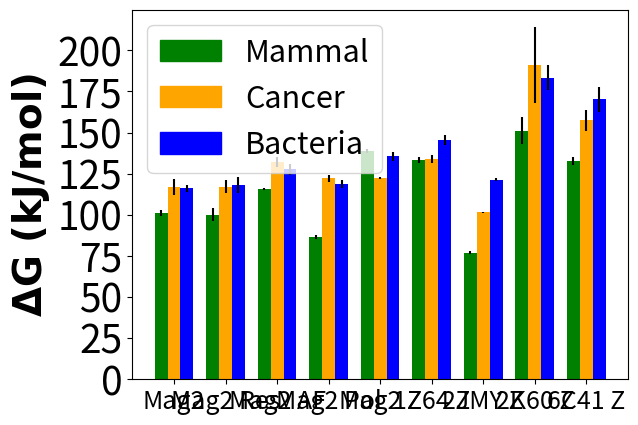

Recreate this plot in Python.
import matplotlib.pyplot as plt
import numpy as np
# Valores medios
etiquetas=['Mag2','Mag2 Res','Mag2 AF','Mag2 Pol','Mag2 Z', '1Z64 Z', '2JMY Z','2K60 Z','6C41 Z']
#El orden es: Mamifero, Cancer, Bacteria
Mag2 = [101,117,116]
Mag2_inc=[2,5,2]
Mag2_res= [100,117,118]
Mag2_res_inc=[4,4,5]
Mag2_af=[115.42,132.3,127.55]
Mag2_af_inc=[0.58,3.1,3.3]
Mag2_pol=[86.6,122.13,118.8]
Mag2_pol_inc=[1.1,2.1,2.5]
mag2_z=[138.9,122.51,135.6]
mag2_z_inc=[1.2,0.7,2.7]
z64=[133.5,133.7,145.7]
z64_inc=[1.9,2.4,3.0]
jmy=[76.88,101.60,121.44]
jmy_inc=[0.84,0.36,0.88]
k60=[151.0,191,183.2]
k60_inc=[8.2,23,7.6]
c41=[132.8,157.6,170.1]
c41_inc=[2.3,6.4,7.8]

colores=['Green','Orange','Blue']



# Crear el gráfico de barras
bar_width = 0.2
etiequetas_posiciones=[]
x_pos = np.arange(0,bar_width*3-bar_width,bar_width);print(x_pos)
plt.bar(x_pos, Mag2, yerr=Mag2_inc, width=bar_width,color=colores)
etiequetas_posiciones.append(x_pos[1])
plt.legend(Mag2,['Mammal', 'Cancer','Bacteria'])
x_pos = np.linspace(0.2*2+x_pos[-1],bar_width*3+x_pos[-1]+0.2,3)
plt.bar(x_pos, Mag2_res, yerr=Mag2_res_inc, width=bar_width,color=colores)
etiequetas_posiciones.append(x_pos[1])

x_pos = np.linspace(0.2*2+x_pos[-1],bar_width*3+x_pos[-1]+0.2,3)
plt.bar(x_pos, Mag2_af, yerr=Mag2_af_inc, width=bar_width,color=colores)
etiequetas_posiciones.append(x_pos[1])

x_pos = np.linspace(0.2*2+x_pos[-1],bar_width*3+x_pos[-1]+0.2,3)
plt.bar(x_pos, Mag2_pol, yerr=Mag2_pol_inc, width=bar_width,color=colores)
etiequetas_posiciones.append(x_pos[1])

x_pos = np.linspace(0.2*2+x_pos[-1],bar_width*3+x_pos[-1]+0.2,3)
plt.bar(x_pos, mag2_z, yerr=mag2_z_inc, width=bar_width,color=colores)
etiequetas_posiciones.append(x_pos[1])

x_pos = np.linspace(0.2*2+x_pos[-1],bar_width*3+x_pos[-1]+0.2,3)
plt.bar(x_pos, z64, yerr=z64_inc, width=bar_width,color=colores)
etiequetas_posiciones.append(x_pos[1])


x_pos = np.linspace(0.2*2+x_pos[-1],bar_width*3+x_pos[-1]+0.2,3)
plt.bar(x_pos, jmy, yerr=jmy_inc, width=bar_width,color=colores)
etiequetas_posiciones.append(x_pos[1])

x_pos = np.linspace(0.2*2+x_pos[-1],bar_width*3+x_pos[-1]+0.2,3)
plt.bar(x_pos, k60, yerr=k60_inc, width=bar_width,color=colores)
etiequetas_posiciones.append(x_pos[1])

x_pos = np.linspace(0.2*2+x_pos[-1],bar_width*3+x_pos[-1]+0.2,3)
plt.bar(x_pos, c41, yerr=c41_inc, width=bar_width,color=colores)
etiequetas_posiciones.append(x_pos[1])
# Añadir etiquetas al eje x
plt.xticks(etiequetas_posiciones, etiquetas,fontsize=18)

plt.ylabel(r'$\mathbf{\Delta G\,\, (kJ/mol)}$', fontsize=28)
plt.yticks(fontsize=28)


colors = {'Mammal':'Green', 'Cancer':'Orange', 'Bacteria':'Blue'}         
labels = list(colors.keys())
handles = [plt.Rectangle((0,0),1,1, color=colors[label]) for label in labels]
plt.legend(handles, labels, fontsize=22)
# Mostrar el gráfico
plt.show()
